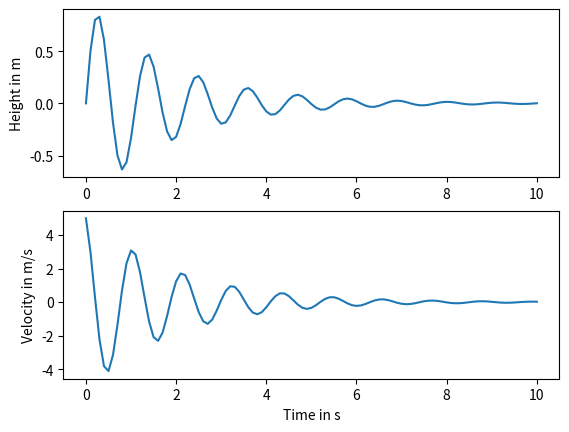

Source code (Python):
import numpy
import matplotlib.pyplot

def forward_euler():
    h=0.1
    # g=9.81
    friction = 0.4
    stretch = 3
    num_steps = 100
    t = numpy.zeros(num_steps+1)
    x = numpy.zeros(num_steps+1)
    v = numpy.zeros(num_steps+1)
    v[0] = 5


    for step in range(num_steps):
        #schrijf hier code voor Euler-integratie
        t[step+1] = t[step] + h
        v[step+1] = v[step] - friction * v[step] - stretch * x[step]
        print(v[step])
        x[step+1] = x[step] + v[step] * h
    return t,x,v

t,x,v = forward_euler()

def plot_me():
    axes_height = matplotlib.pyplot.subplot(211)
    matplotlib.pyplot.plot(t, x)
    axes_velocity = matplotlib.pyplot.subplot(212)
    matplotlib.pyplot.plot(t, v)
    axes_height.set_ylabel('Height in m')
    axes_velocity.set_ylabel('Velocity in m/s')
    axes_velocity.set_xlabel('Time in s')
    matplotlib.pyplot.show()

plot_me()